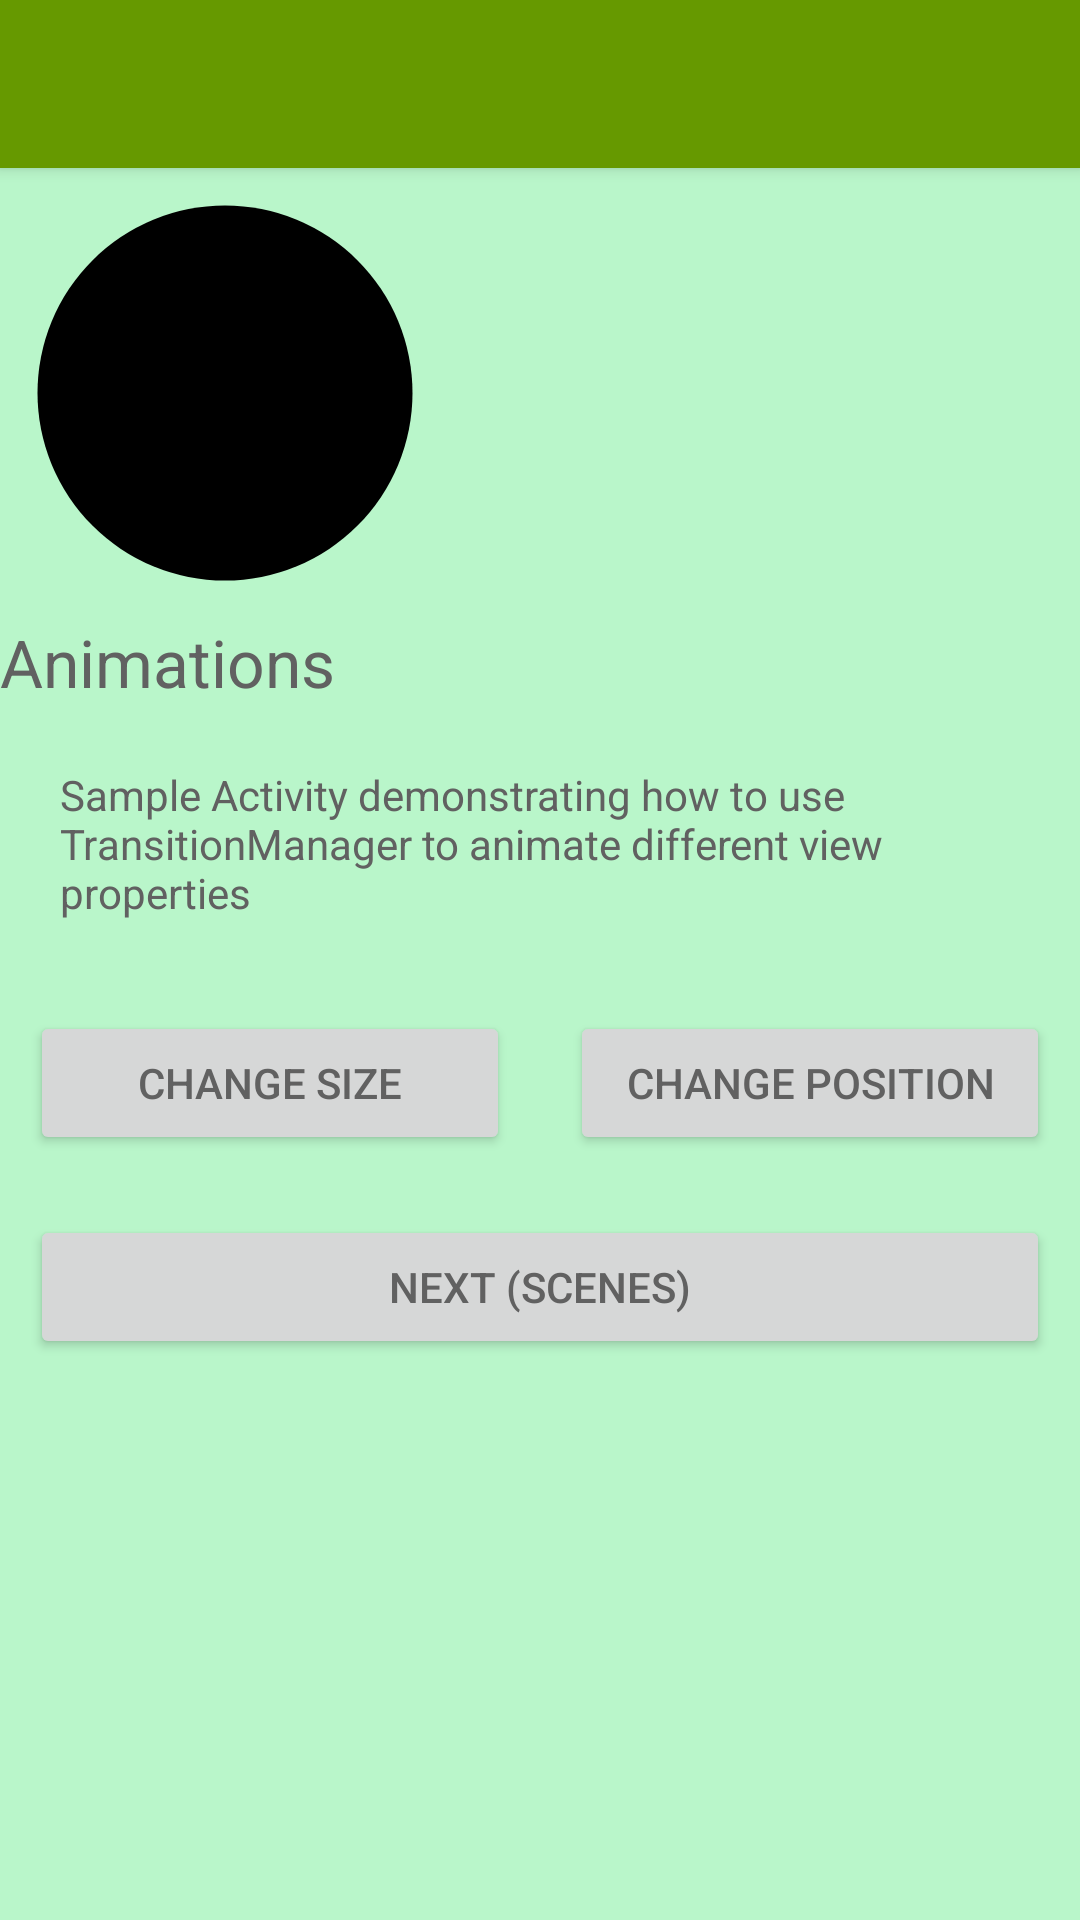

Produce the Android XML layout that renders to this screen, including the resource entries it uses.
<!-- AndroidManifest.xml: activity theme AppThemeGreen -->
<!-- res/layout/activity_animations.xml -->
<?xml version="1.0" encoding="utf-8"?>
<LinearLayout xmlns:android="http://schemas.android.com/apk/res/android"
    android:id="@+id/sample3_root"
    android:layout_width="match_parent"
    android:layout_height="match_parent"
    android:fitsSystemWindows="true"
    android:orientation="vertical">

    <androidx.appcompat.widget.Toolbar
        android:id="@+id/toolbar"
        style="@style/AppTitleTheme"
        android:layout_width="match_parent"
        android:layout_height="?android:attr/actionBarSize"
        android:background="?android:colorPrimary"
        android:elevation="3dp">

        <TextView
            android:id="@+id/title"
            style="@style/AppTitleThemeInverse"
            android:layout_width="wrap_content"
            android:layout_height="wrap_content"
            android:layout_gravity="center_vertical|start" />

    </androidx.appcompat.widget.Toolbar>

    <ImageView
        android:id="@+id/square_green"
        android:layout_width="150dp"
        android:layout_height="150dp"
        android:src="@drawable/bg_circle" />

    <TextView
        android:id="@+id/sample_title"
        style="@style/Base.TextAppearance.AppCompat.Large"
        android:layout_width="wrap_content"
        android:layout_height="wrap_content"
        android:text="Animations" />

    <TextView
        android:layout_width="wrap_content"
        android:layout_height="wrap_content"
        android:layout_margin="10dp"
        android:padding="10dp"
        android:text="Sample Activity demonstrating how to use TransitionManager to animate different view properties" />

    <LinearLayout
        android:layout_width="match_parent"
        android:layout_height="wrap_content">

        <Button
            android:id="@+id/sample3_button1"
            android:layout_width="match_parent"
            android:layout_height="wrap_content"
            android:layout_margin="10dp"
            android:layout_weight="1"
            android:text="Change size" />

        <Button
            android:id="@+id/sample3_button2"
            android:layout_width="match_parent"
            android:layout_height="wrap_content"
            android:layout_margin="10dp"
            android:layout_weight="1"
            android:text="Change position" />

    </LinearLayout>

    <Button
        android:id="@+id/sample3_button3"
        android:layout_width="match_parent"
        android:layout_height="wrap_content"
        android:layout_margin="10dp"
        android:text="Next (Scenes)" />

</LinearLayout>
<!-- resources referenced by this layout -->
<resources>
  <!-- drawable bg_circle (drawable) -->
  <?xml version="1.0" encoding="utf-8"?>
  <vector xmlns:android="http://schemas.android.com/apk/res/android"
      android:width="24dp"
      android:height="24dp"
      android:viewportWidth="24.0"
      android:viewportHeight="24.0">
  
      <path
          android:fillColor="#FF000000"
          android:pathData="M12,12m-10,0a10,10 0,1 1,20 0a10,10 0,1 1,-20 0" />
  
  </vector>
  <style name="AppTitleTheme" parent="android:TextAppearance.Material.Title">
          <item name="android:textColor">?android:textColorPrimary</item>
      </style>
  <style name="AppTitleThemeInverse" parent="android:TextAppearance.Material.Title">
          <item name="android:textColor">?android:textColorPrimaryInverse</item>
      </style>
  <style name="AppThemeGreen" parent="AppTheme">
          <item name="android:colorPrimary">@color/theme_green_primary</item>
          <item name="android:colorPrimaryDark">@color/theme_green_primary</item>
          <item name="android:textColorPrimary">@color/theme_green_text</item>
          <item name="android:statusBarColor">@color/theme_green_primary_dark</item>
          <item name="android:windowBackground">@color/theme_green_background</item>
          <item name="android:colorAccent">@color/theme_green_accent</item>
      </style>
  <style name="AppTheme" parent="Theme.AppCompat.Light.NoActionBar">
          <item name="android:colorPrimary">@color/material_animations_primary</item>
          <item name="android:colorPrimaryDark">@color/material_animations_primary_dark</item>
          <item name="android:colorAccent">@color/material_animations_accent</item>
          <item name="android:textColorPrimary">@android:color/black</item>
          <item name="android:textColorPrimaryInverse">@color/text_light</item>
          <item name="android:statusBarColor">@color/material_animations_primary_dark</item>
          <item name="android:textColor">@color/text_dark</item>
          <item name="android:windowContentTransitions">true</item>
          <item name="android:windowAllowEnterTransitionOverlap">false</item>
          <item name="android:windowAllowReturnTransitionOverlap">false</item>
          <item name="android:titleTextAppearance">@style/AppTitleTheme</item>
          <item name="android:windowBackground">@color/light_grey</item>
      </style>
  <color name="theme_green_primary">#669900</color>
  <color name="theme_green_text">@color/text_dark</color>
  <color name="theme_green_primary_dark">#558B2F</color>
  <color name="theme_green_background">#b9f6ca</color>
  <color name="theme_green_accent">#e919ff</color>
  <color name="material_animations_primary">#039BE5</color>
  <color name="material_animations_primary_dark">#0277BD</color>
  <color name="material_animations_accent">#3F51B5</color>
  <color name="text_light">@android:color/white</color>
  <color name="text_dark">#616161</color>
  <color name="light_grey">#E0E0E0</color>
</resources>
